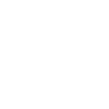
t = 0.00 s
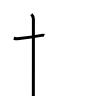
t = 2.00 s
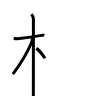
t = 4.00 s
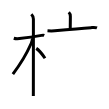
t = 6.00 s
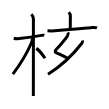
t = 8.00 s
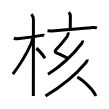
t = 10.00 s

The animated SVG that drew these frames (rendered in a browser with its animation timeline set to each time). Animation: 10 SMIL elements (animate=10); one cycle of 10.00 s.

<svg width="109px" height="109px" viewBox="0 0 px 109px" xmlns="http://www.w3.org/2000/svg" xmlns:xlink="http://www.w3.org/1999/xlink" xml:space="preserve" version="1.1"  baseProfile="full">
<path d="M13.78,38.22c1.72,0.53,4.39,0.45,5.71,0.32c5.47-0.56,16.68-2.15,22.05-3.17c0.92-0.17,2.15-0.24,2.73,0" style="fill:none;stroke:black;stroke-width:3;opacity:0">
  <animate attributeType="CSS" attributeName="opacity" from="0" to="1" begin="0s" dur="1s" repeatCount="Indefinite" fill="freeze" />
</path>
<path d="M31.36,14.25c1.44,1.44,2.04,2.62,2.04,4.67c0,3.08-0.01,49.69-0.04,69.2c-0.01,4.7-0.01,7.69-0.02,7.88" style="fill:none;stroke:black;stroke-width:3;opacity:0">
  <animate attributeType="CSS" attributeName="opacity" from="0" to="1" begin="1s" dur="1s" repeatCount="Indefinite" fill="freeze" />
</path>
<path d="M32.44,38.28c0,1.34-0.7,3.95-1.16,4.98C25.73,55.84,22,62.1,12.86,74.09" style="fill:none;stroke:black;stroke-width:3;opacity:0">
  <animate attributeType="CSS" attributeName="opacity" from="0" to="1" begin="2s" dur="1s" repeatCount="Indefinite" fill="freeze" />
</path>
<path d="M36.25,48.38c2.24,1.45,6.86,7.06,8.75,9.88" style="fill:none;stroke:black;stroke-width:3;opacity:0">
  <animate attributeType="CSS" attributeName="opacity" from="0" to="1" begin="3s" dur="1s" repeatCount="Indefinite" fill="freeze" />
</path>
<path d="M68.76,12.24c1,1,1.6,2.13,1.6,3.98c0,4.28-0.11,8.03-0.11,11.9" style="fill:none;stroke:black;stroke-width:3;opacity:0">
  <animate attributeType="CSS" attributeName="opacity" from="0" to="1" begin="4s" dur="1s" repeatCount="Indefinite" fill="freeze" />
</path>
<path d="M47.5,30.81c2.44,0.18,4.78,0.25,7.24,0c8.81-0.87,26.5-2.54,36.26-3.17c2-0.13,4.07-0.43,6,0.29" style="fill:none;stroke:black;stroke-width:3;opacity:0">
  <animate attributeType="CSS" attributeName="opacity" from="0" to="1" begin="5s" dur="1s" repeatCount="Indefinite" fill="freeze" />
</path>
<path d="M67.98,32.37c0.48,1.23,0.23,2.61-0.74,3.97c-3.48,4.91-5.23,6.91-11.3,13.44c-1.23,1.33-0.85,2.52,0.5,3.07c4.83,1.93,6.6,3.02,10.93,5.27" style="fill:none;stroke:black;stroke-width:3;opacity:0">
  <animate attributeType="CSS" attributeName="opacity" from="0" to="1" begin="6s" dur="1s" repeatCount="Indefinite" fill="freeze" />
</path>
<path d="M82.52,40.5c0.09,0.81-0.04,1.94-0.68,2.76C73.38,54.25,64.31,64.04,48,74.25" style="fill:none;stroke:black;stroke-width:3;opacity:0">
  <animate attributeType="CSS" attributeName="opacity" from="0" to="1" begin="7s" dur="1s" repeatCount="Indefinite" fill="freeze" />
</path>
<path d="M87.24,59.5c0.1,0.88-0.46,2.14-1.21,3.02C77.75,72.38,64.5,84.75,45.5,96" style="fill:none;stroke:black;stroke-width:3;opacity:0">
  <animate attributeType="CSS" attributeName="opacity" from="0" to="1" begin="8s" dur="1s" repeatCount="Indefinite" fill="freeze" />
</path>
<path d="M77.25,77.12c6.53,3.33,16.87,13.69,18.5,18.88" style="fill:none;stroke:black;stroke-width:3;opacity:0">
  <animate attributeType="CSS" attributeName="opacity" from="0" to="1" begin="9s" dur="1s" repeatCount="Indefinite" fill="freeze" />
</path>
</svg>
